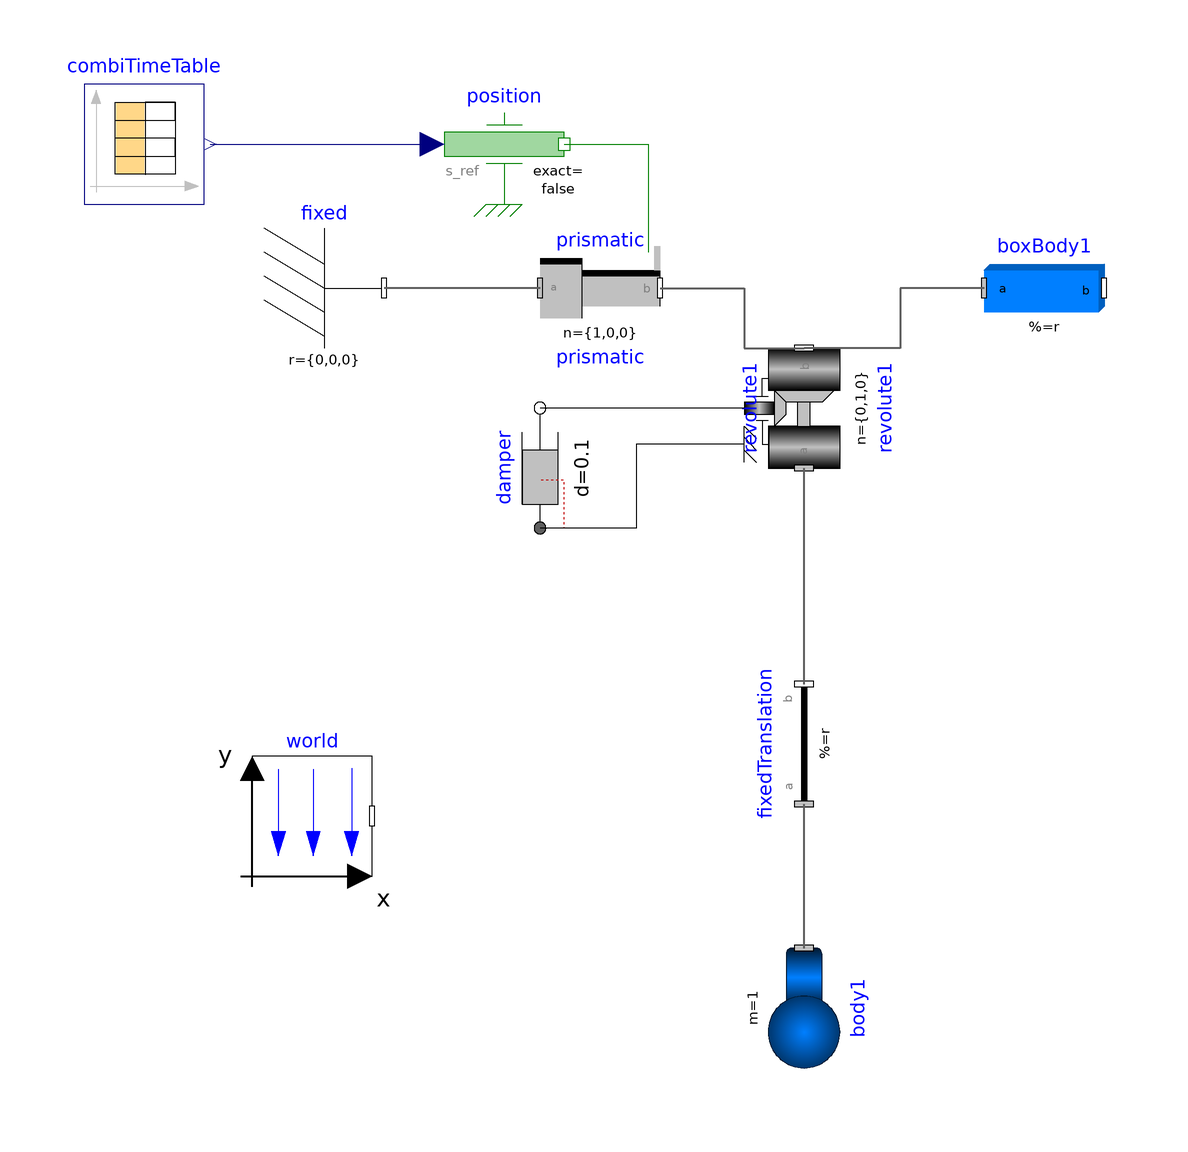

This picture is the connection diagram that the Modelica source below describes through its graphical annotations.

model ModelSwingyNot
  inner Modelica.Mechanics.MultiBody.World world(g=9.81, n(displayUnit="1") = {
      0,0,-1})
              annotation (Placement(transformation(extent={{-78,-38},{-58,-18}})));
  Modelica.Mechanics.MultiBody.Joints.Prismatic prismatic(useAxisFlange=true,
                                                          n(displayUnit="1")=
      {1,0,0}) annotation (Placement(transformation(extent={{-30,50},{-10,70}})));
  Modelica.Mechanics.MultiBody.Parts.Body body1(m=1) annotation (Placement(
        transformation(
        extent={{-10,-10},{10,10}},
        rotation=-90,
        origin={14,-60})));
  Modelica.Mechanics.MultiBody.Parts.FixedTranslation fixedTranslation(r={0,0,1})
    annotation (Placement(transformation(
        extent={{-10,-10},{10,10}},
        rotation=90,
        origin={14,-16})));
  Modelica.Mechanics.MultiBody.Parts.BodyBox boxBody1(r={0.5,0,0}, width=0.06)
    annotation (Placement(transformation(extent={{44,50},{64,70}})));
  Modelica.Mechanics.MultiBody.Joints.Revolute revolute1(
    useAxisFlange=true,
    n(displayUnit="1") = {0,1,0},
    phi(fixed=true, start=0),
    w(fixed=true))                                               annotation (Placement(transformation(extent={{-10,-10},
            {10,10}},
        rotation=90,
        origin={14,40})));
  Modelica.Mechanics.MultiBody.Parts.Fixed fixed
    annotation (Placement(transformation(extent={{-76,50},{-56,70}})));
  Modelica.Mechanics.Rotational.Components.Damper damper(d=0.1)
    annotation (Placement(transformation(extent={{-10,-10},{10,10}},
        rotation=90,
        origin={-30,30})));
  Modelica.Mechanics.Translational.Sources.Position position(useSupport=false,
                                                             exact=false)
    annotation (Placement(transformation(extent={{-46,74},{-26,94}})));
  Modelica.Blocks.Sources.CombiTimeTable combiTimeTable(table=[0,0; 0.5,0.1; 1,
        0.2; 1.5,0.35; 2,0.4; 2.5,0.41; 3,0.44; 3.5,0.46; 4,0.48; 4.5,0.5; 5,
        0.51; 5.5,0.55; 6,0.6; 6.5,0.7; 7,0.71; 7.5,0.73; 8,0.8; 8.5,0.85; 9,
        0.9; 9.5,1], smoothness=Modelica.Blocks.Types.Smoothness.ContinuousDerivative)
    annotation (Placement(transformation(extent={{-106,74},{-86,94}})));

  Real Result;


equation
  connect(body1.frame_a, fixedTranslation.frame_a) annotation (Line(
      points={{14,-50},{14,-26}},
      color={95,95,95},
      thickness=0.5));
  connect(prismatic.frame_b, revolute1.frame_b) annotation (Line(
      points={{-10,60},{4,60},{4,50},{14,50}},
      color={95,95,95},
      thickness=0.5));
  connect(boxBody1.frame_a, revolute1.frame_b) annotation (Line(
      points={{44,60},{30,60},{30,50},{14,50}},
      color={95,95,95},
      thickness=0.5));
  connect(fixedTranslation.frame_b, revolute1.frame_a) annotation (Line(
      points={{14,-6},{14,30}},
      color={95,95,95},
      thickness=0.5));
  connect(prismatic.frame_a, fixed.frame_b) annotation (Line(
      points={{-30,60},{-56,60}},
      color={95,95,95},
      thickness=0.5));
  connect(revolute1.axis, damper.flange_b)
    annotation (Line(points={{4,40},{-30,40}}, color={0,0,0}));
  connect(revolute1.support, damper.flange_a) annotation (Line(points={{4,34},{
          -14,34},{-14,20},{-30,20}}, color={0,0,0}));
  connect(position.flange, prismatic.axis) annotation (Line(points={{-26,84},{-12,
          84},{-12,66}},              color={0,127,0}));
  connect(combiTimeTable.y[1], position.s_ref) annotation (Line(points={{-85,84},
          {-48,84}},                   color={0,0,127}));
  Result = max(abs(revolute1.phi));
  annotation (Icon(coordinateSystem(preserveAspectRatio=false, extent={{-140,-100},
            {100,100}}), graphics={Text(
          extent={{-196,114},{164,-114}},
          lineColor={28,108,200},
          fillColor={0,0,127},
          fillPattern=FillPattern.None,
          textStyle={TextStyle.Bold},
          textString="2D")}),                                    Diagram(
        coordinateSystem(preserveAspectRatio=false, extent={{-140,-100},{100,100}})));
end ModelSwingyNot;